2-way image classification set "ScenAIro" from GitHub (ils-stuttgart/ASAB); label vocabulary: no runway, runway.

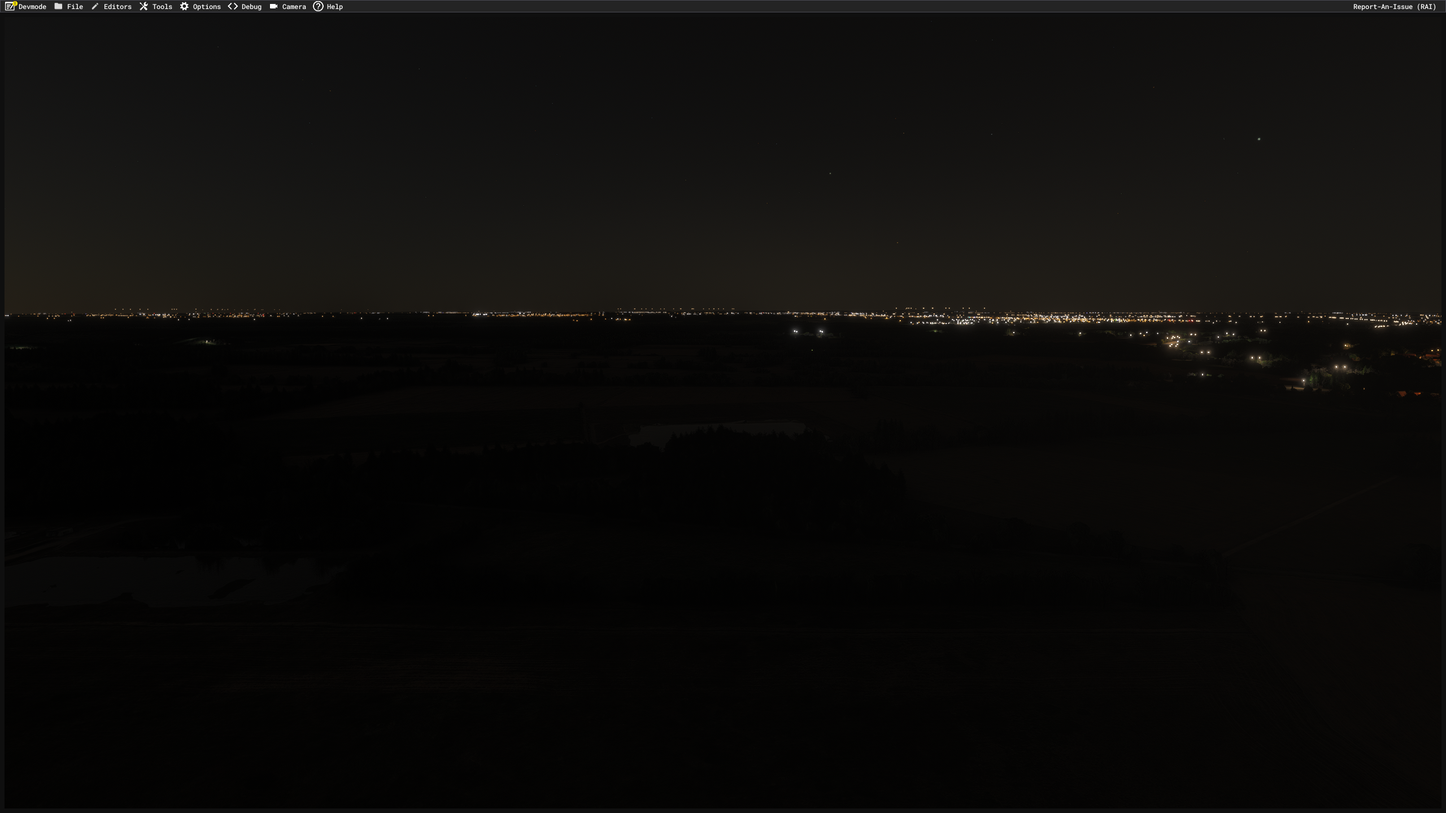
Label: no runway

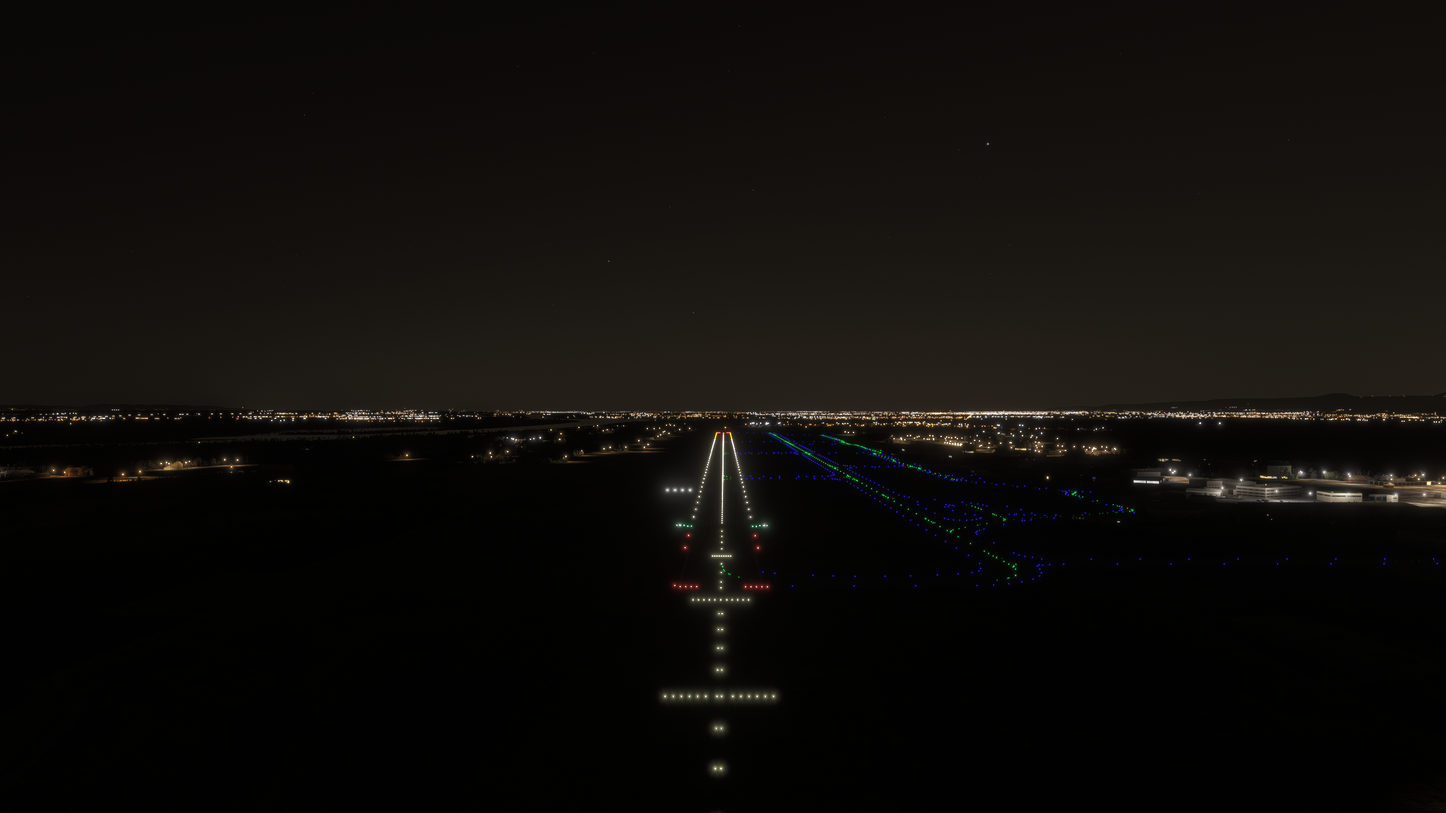
Label: runway

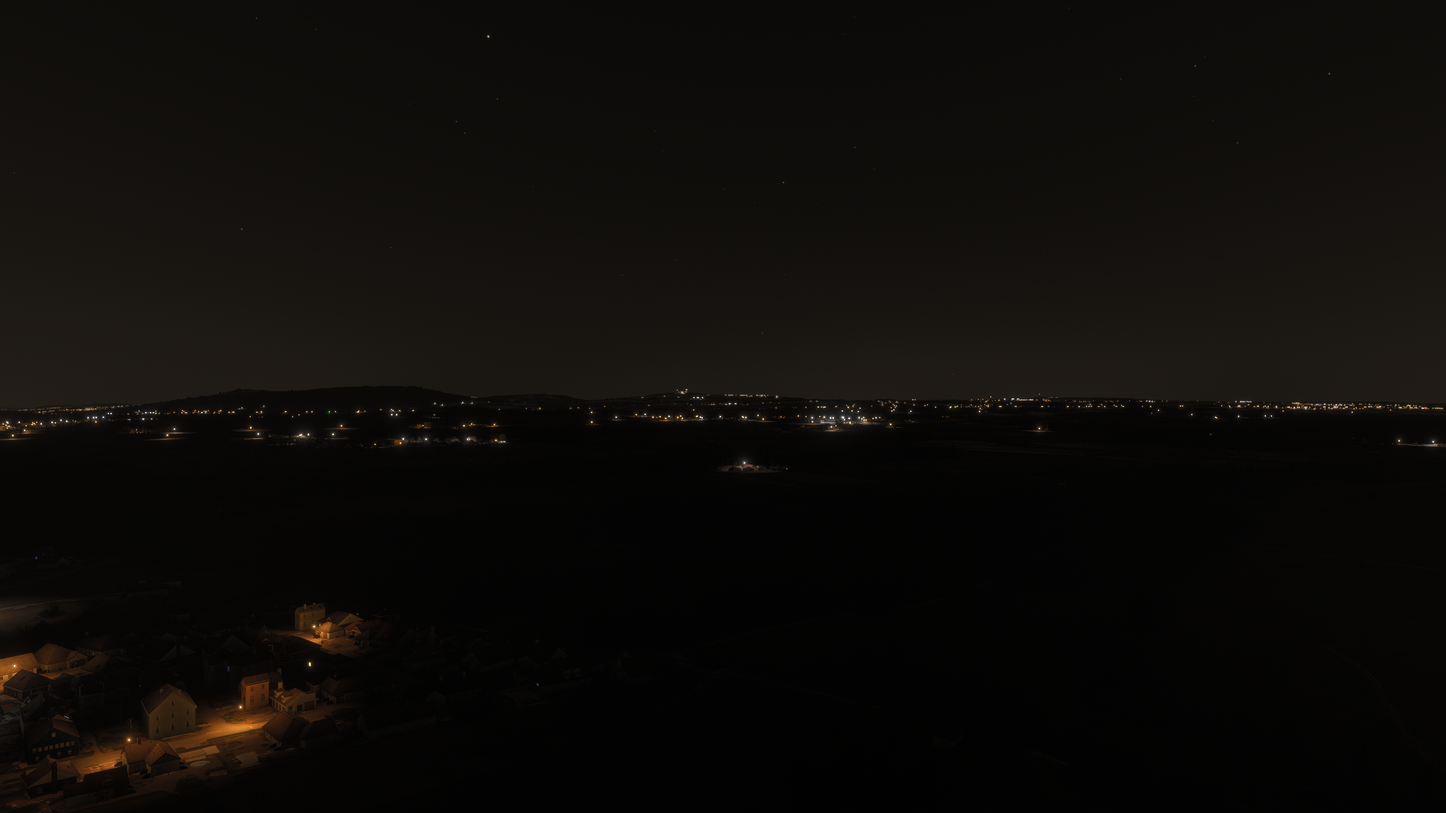
Label: no runway

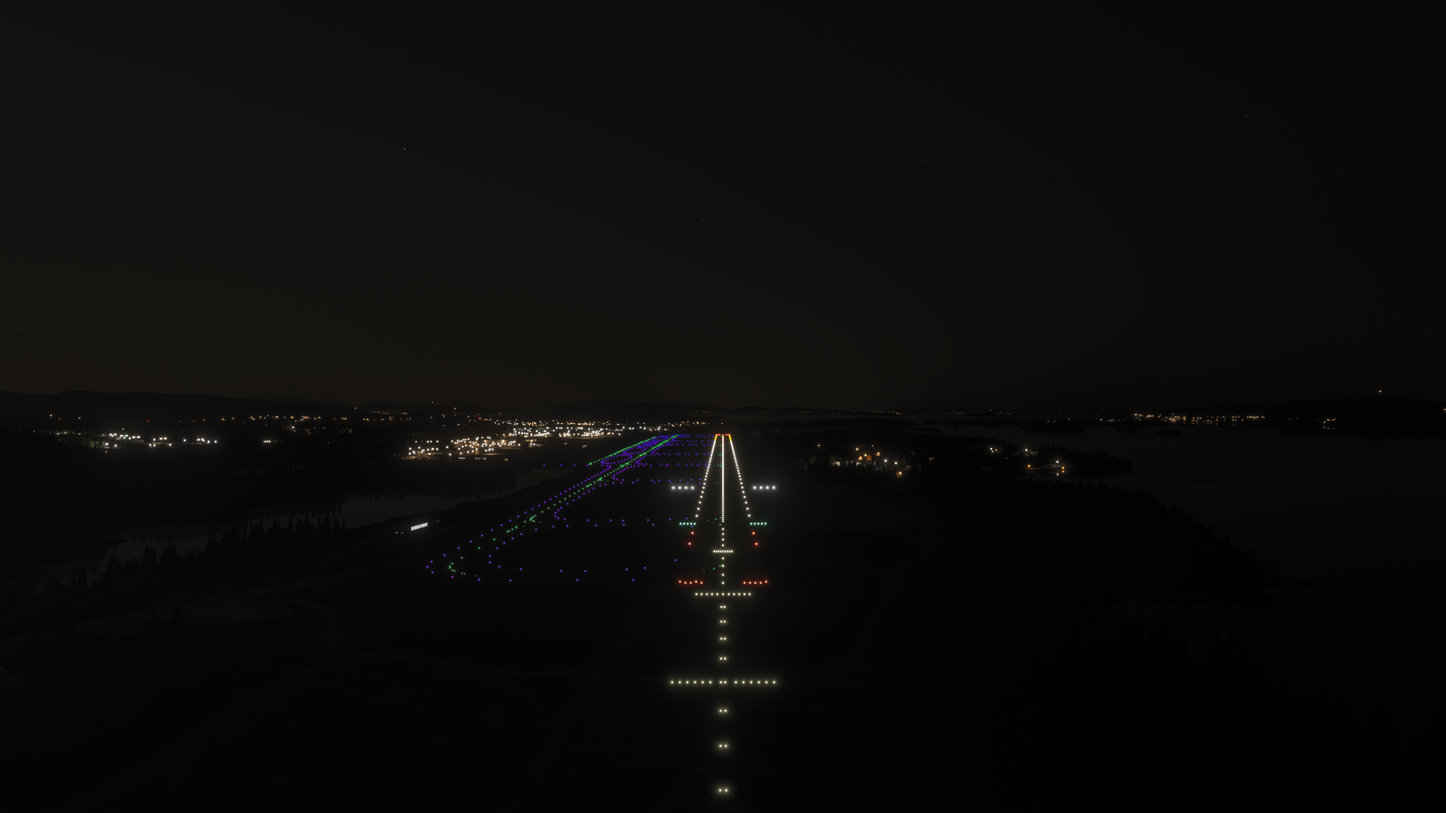
Label: runway

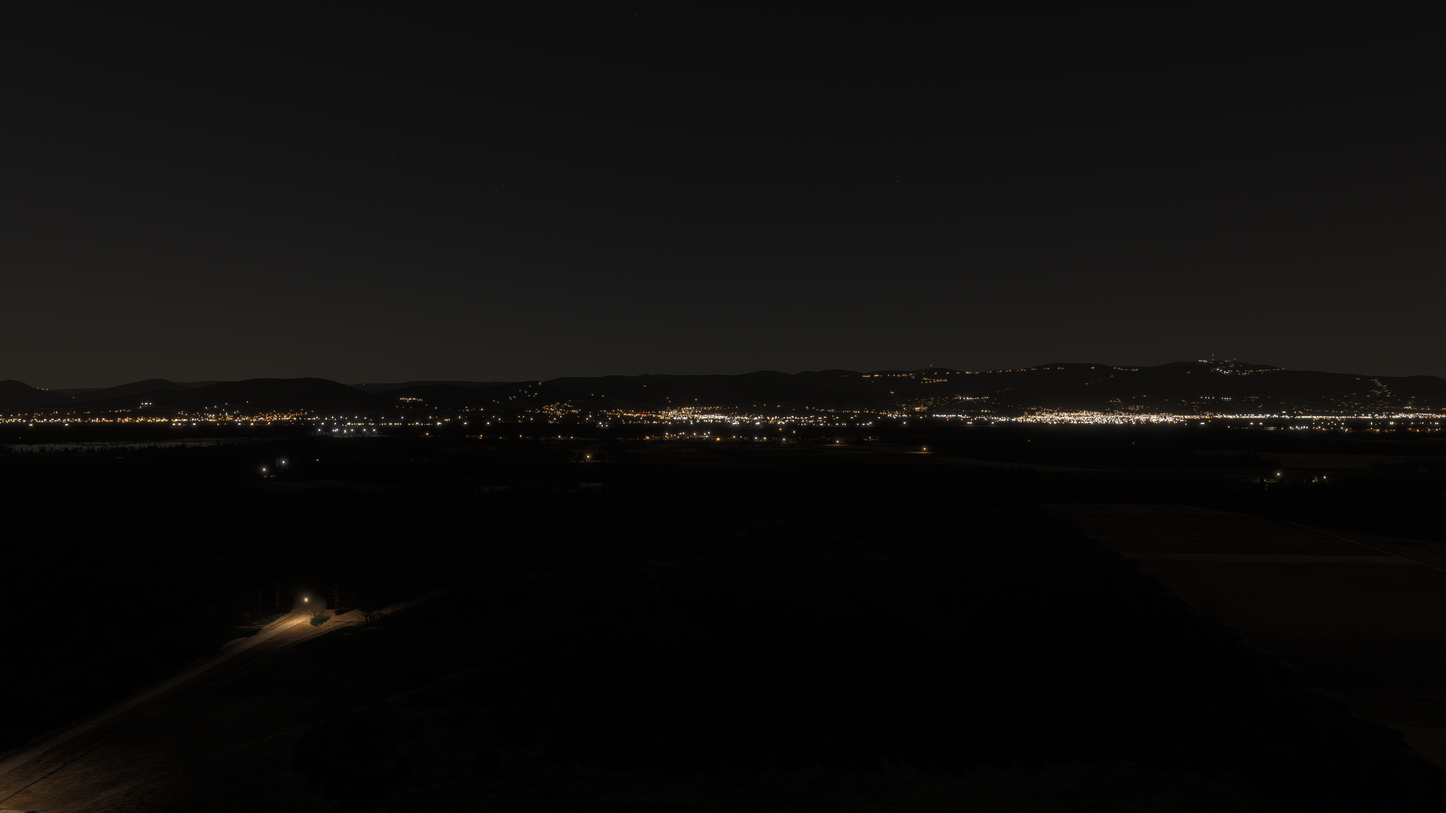
Label: no runway

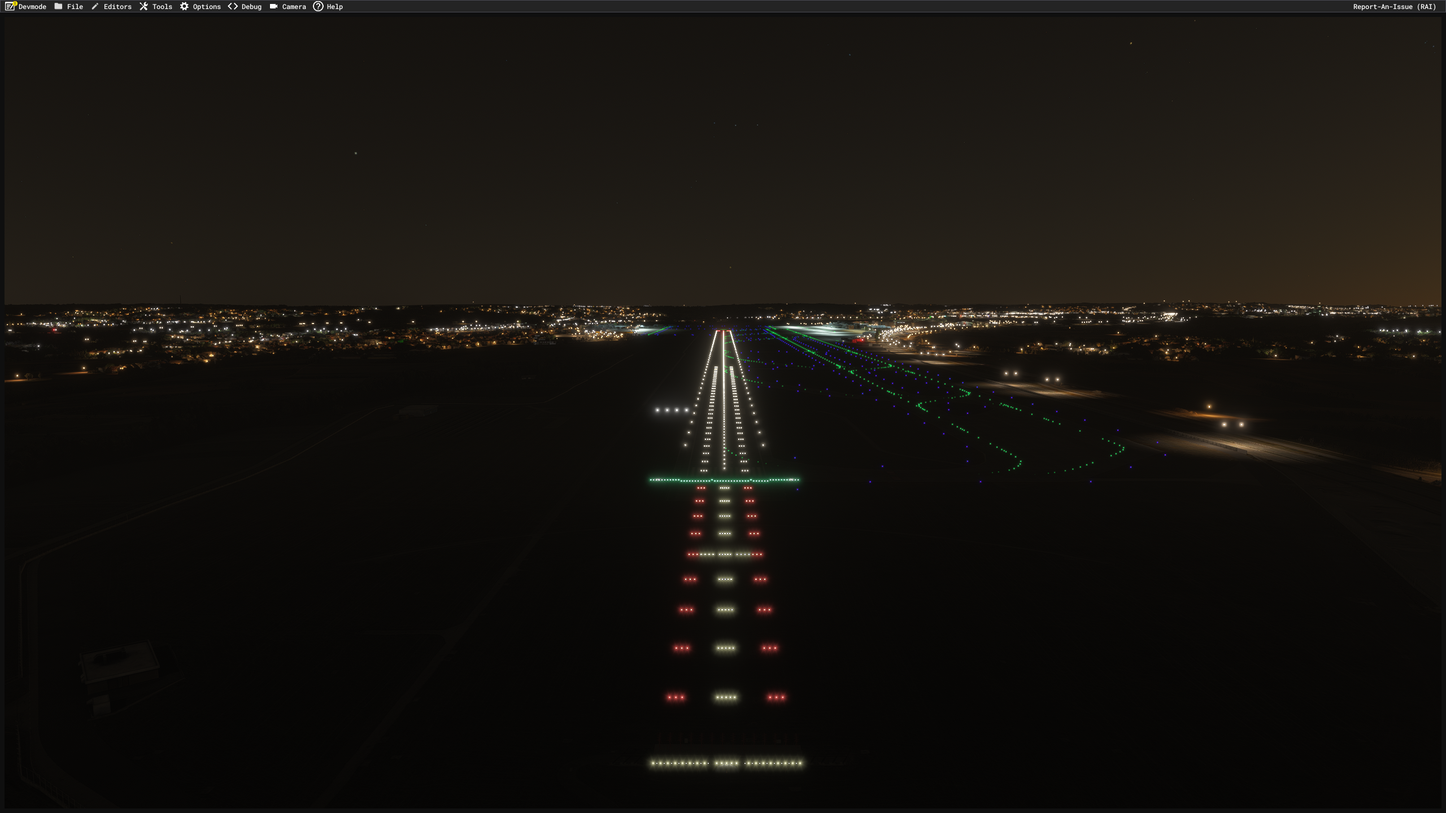
Label: runway
